Run: headless pygame with SDL's dummy video driver; simulated clock (each Clock.tick advances the game by its frame time, no real sleeping); random seed 0; keys injected as events and as key.get_pressed() state; no mouse input.
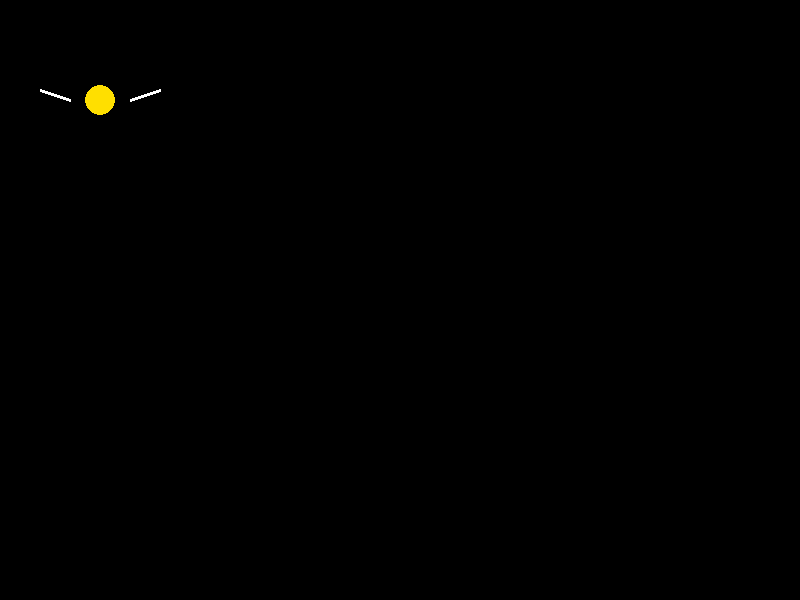
Frame 1 of 4 · flips 1–60 · no input
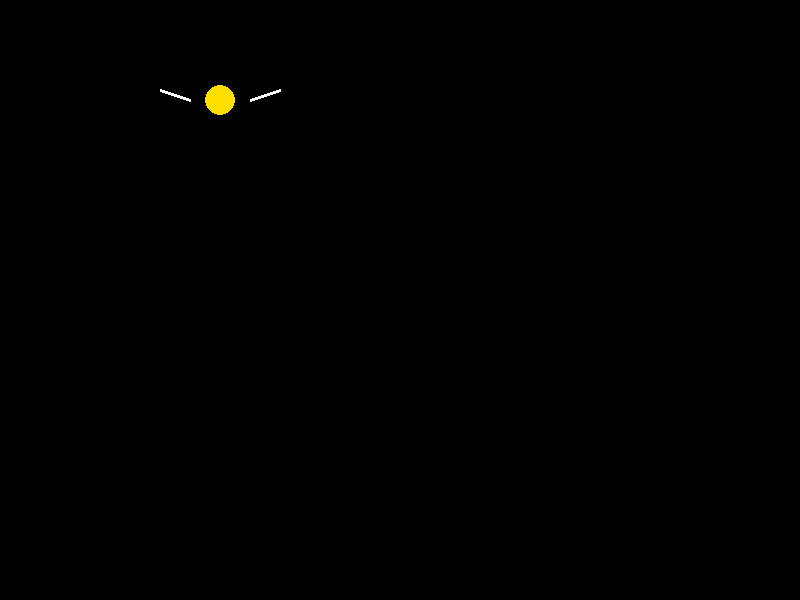
Frame 2 of 4 · flips 61–180 · tapped SPACE, RETURN · held RIGHT (→), D
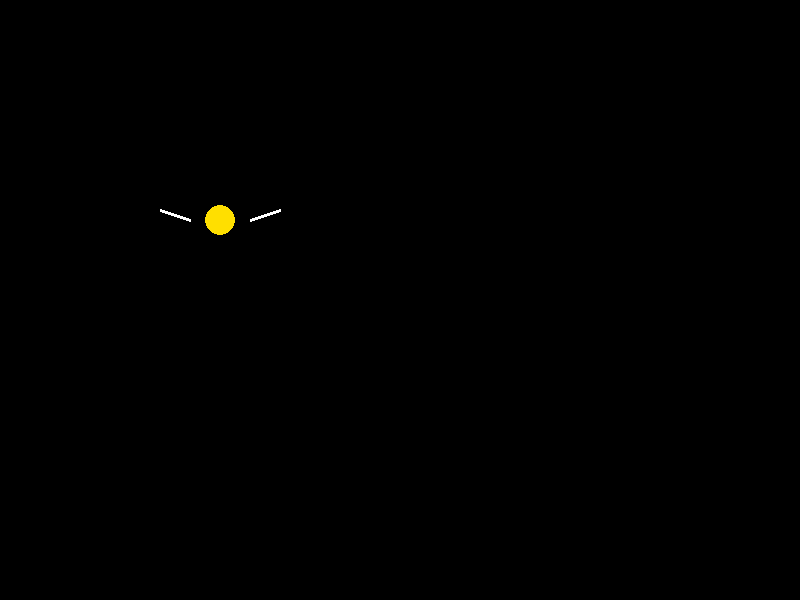
Frame 3 of 4 · flips 181–300 · held DOWN (↓), S
Frame 4 of 4 · flips 301–420 · held LEFT (←), A, UP (↑), W · screen same as frame 1, image omitted

The pygame program that drew these frames:

import pygame as pg

pg.init()
screen = pg.display.set_mode((800, 600))
pg.display.set_caption("Flying Snitch")

x, y = 100, 100
speed = 1
radius = 15

running = True
while running:
    for event in pg.event.get():
        if event.type == pg.QUIT:
            running = False

    keys = pg.key.get_pressed()
    if keys[pg.K_w] and y - speed > radius:
        y -= speed
    if keys[pg.K_s] and y + speed < 600 - radius:
        y += speed
    if keys[pg.K_a] and x - speed > radius:
        x -= speed
    if keys[pg.K_d] and x + speed < 800 - radius:
        x += speed

    screen.fill((0, 0, 0))  # clear screen
    
    # Draw the golden snitch
    pg.draw.circle(screen, (255, 223, 0), (x, y), radius)  # golden ball
    pg.draw.line(screen, (255, 255, 255), (x - radius*2, y), (x - radius*4, y - 10), 3)  # left wing
    pg.draw.line(screen, (255, 255, 255), (x + radius*2, y), (x + radius*4, y - 10), 3)  # right wing

    pg.display.flip()  # ✅ refresh screen

pg.quit()
